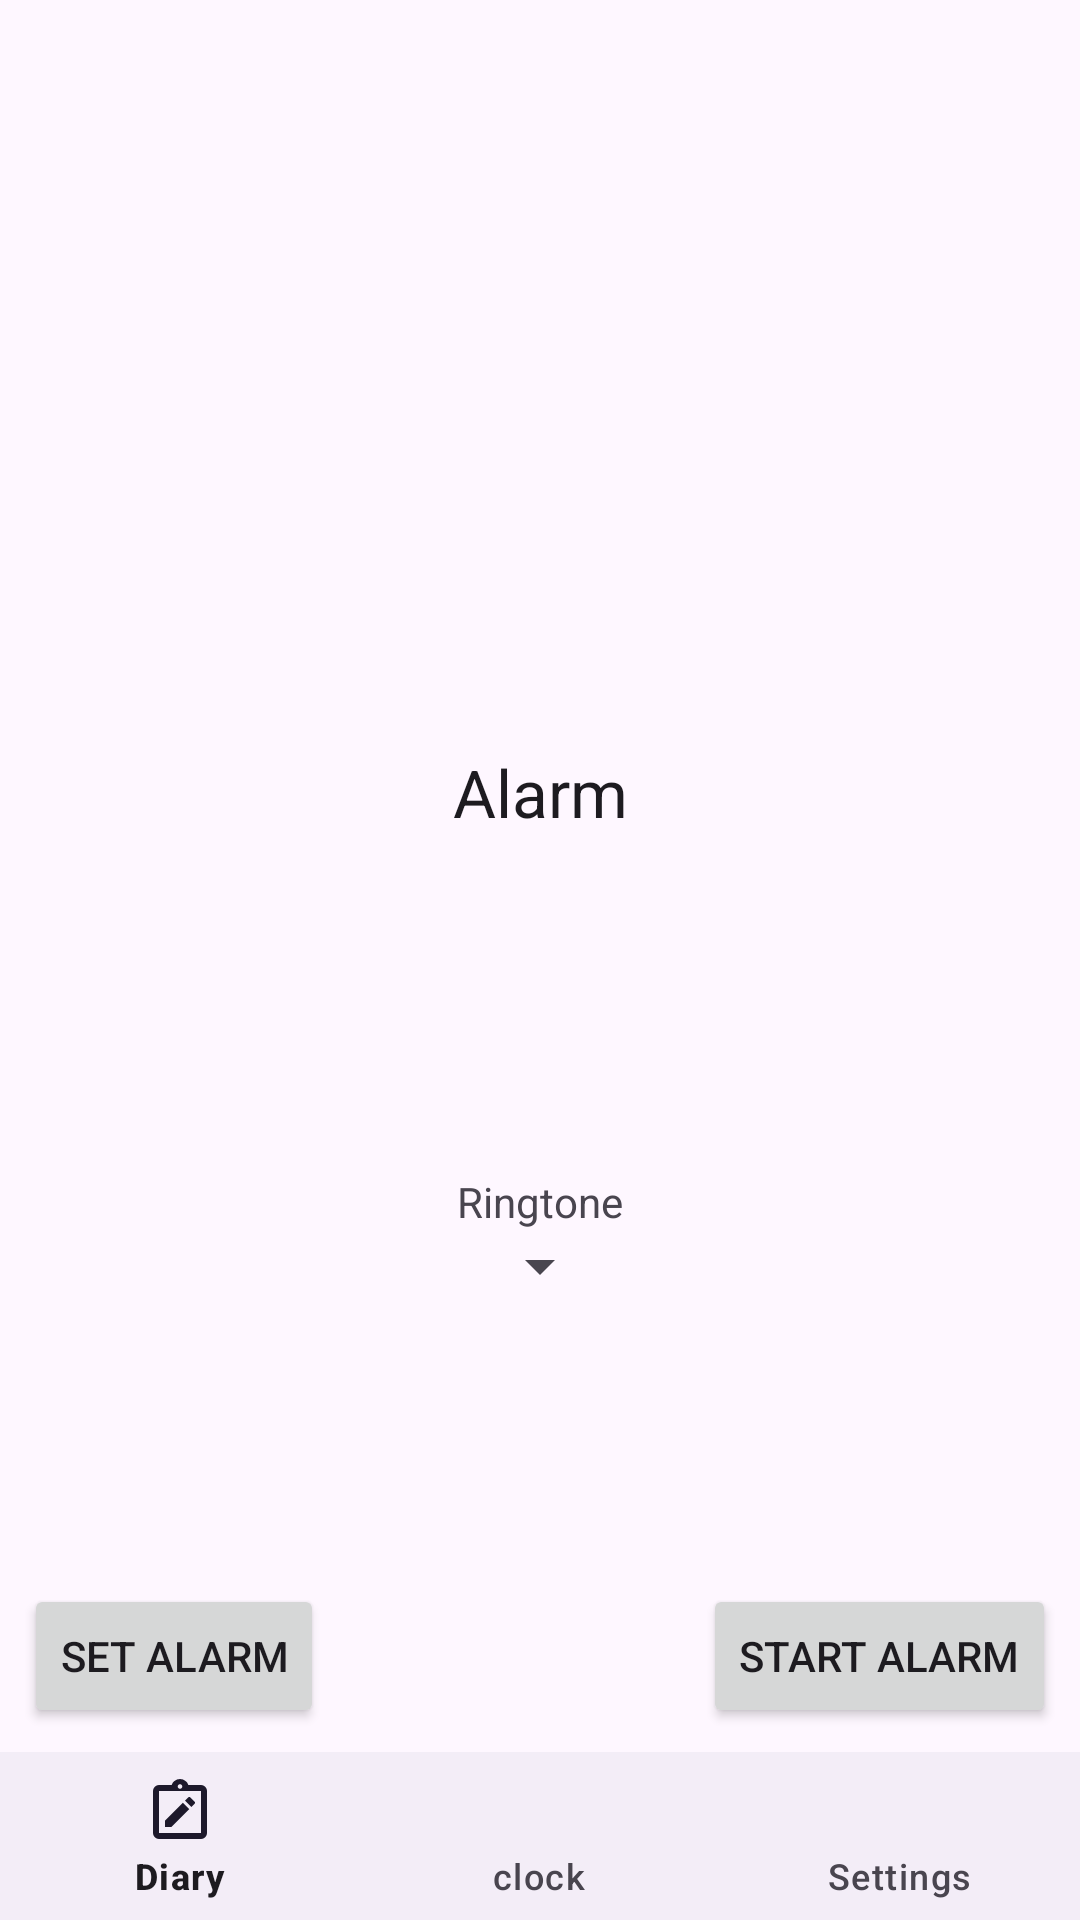

Android layout source for this screen:
<!-- AndroidManifest.xml: application theme Theme.MasterSleep -->
<!-- res/layout/fragment_clock_set.xml -->
<?xml version="1.0" encoding="utf-8"?>
<androidx.constraintlayout.widget.ConstraintLayout xmlns:android="http://schemas.android.com/apk/res/android"
    android:layout_width="match_parent"
    android:layout_height="match_parent"
    xmlns:app="http://schemas.android.com/apk/res-auto">

    <TextView
        android:id="@+id/textClockAlarmTextView"
        android:layout_width="wrap_content"
        android:layout_height="wrap_content"
        style="@style/TextAppearance.AppCompat.Large"
        android:layout_margin="8dp"
        android:text="@string/alarm"
        app:layout_constraintStart_toStartOf="parent"
        app:layout_constraintEnd_toEndOf="parent"
        app:layout_constraintBottom_toTopOf="@id/setAlarmTimeButton"
        app:layout_constraintTop_toTopOf="parent"/>


    <TextView
        android:id="@+id/textClockAlarm"
        android:layout_width="wrap_content"
        android:layout_height="wrap_content"
        style="@style/TextAppearance.AppCompat.Large"
        android:layout_margin="8dp"
        app:layout_constraintTop_toBottomOf="@id/textClockAlarmTextView"
        app:layout_constraintStart_toStartOf="parent"
        app:layout_constraintEnd_toEndOf="parent"/>

    <TextView
        android:id="@+id/ringtoneTextView"
        android:layout_width="wrap_content"
        android:layout_height="wrap_content"
        android:text="@string/ringtone"
        app:layout_constraintStart_toStartOf="parent"
        app:layout_constraintEnd_toEndOf="parent"
        app:layout_constraintBottom_toTopOf="@+id/ringtoneChooseTextView" />

    <TextView
        android:id="@+id/ringtoneChooseTextView"
        android:layout_width="wrap_content"
        android:layout_height="wrap_content"
        style="@style/Widget.AppCompat.Spinner.DropDown"
        android:layout_margin="8dp"
        app:layout_constraintTop_toBottomOf="@+id/textClockAlarm"
        app:layout_constraintBottom_toTopOf="@+id/setAlarmTimeButton"
        app:layout_constraintStart_toStartOf="parent"
        app:layout_constraintEnd_toEndOf="parent" />

    <Button
        android:id="@+id/setAlarmTimeButton"
        android:layout_width="wrap_content"
        android:layout_height="wrap_content"
        android:text="@string/set_alarm"
        android:layout_margin="8dp"
        app:layout_constraintStart_toStartOf="parent"
        app:layout_constraintBottom_toTopOf="@+id/bottom_navigation"
        />

    <Button
        android:id="@+id/startAlarmButton"
        android:layout_width="wrap_content"
        android:layout_height="wrap_content"
        android:layout_margin="8dp"
        android:text="@string/start_alarm"
        app:layout_constraintEnd_toEndOf="parent"
        app:layout_constraintBottom_toTopOf="@+id/bottom_navigation"
        />

    <com.google.android.material.bottomnavigation.BottomNavigationView
        android:id="@+id/bottom_navigation"
        android:layout_width="match_parent"
        android:layout_height="wrap_content"
        style="@style/Widget.Design.BottomNavigationView"
        android:layout_gravity="bottom"
        app:layout_constraintBottom_toBottomOf="parent"
        app:menu="@menu/bottom_navigation_menu" />


</androidx.constraintlayout.widget.ConstraintLayout>
<!-- resources referenced by this layout -->
<resources>
  <string name="alarm">Alarm</string>
  <string name="ringtone">Ringtone</string>
  <string name="set_alarm">Set Alarm</string>
  <string name="start_alarm">Start Alarm</string>
  <style name="Theme.MasterSleep" parent="Theme.Material3.DayNight.NoActionBar">
          <item name="colorPrimary">@color/light_blue_700</item>
          <item name="colorPrimaryDark">@color/dark_blue</item>
          <item name="colorAccent">@color/light_brown</item>
      </style>
  <color name="light_blue_700">#3f8cb5</color>
  <color name="dark_blue">#3F51B5</color>
  <color name="light_brown">#e39e7d</color>
</resources>
